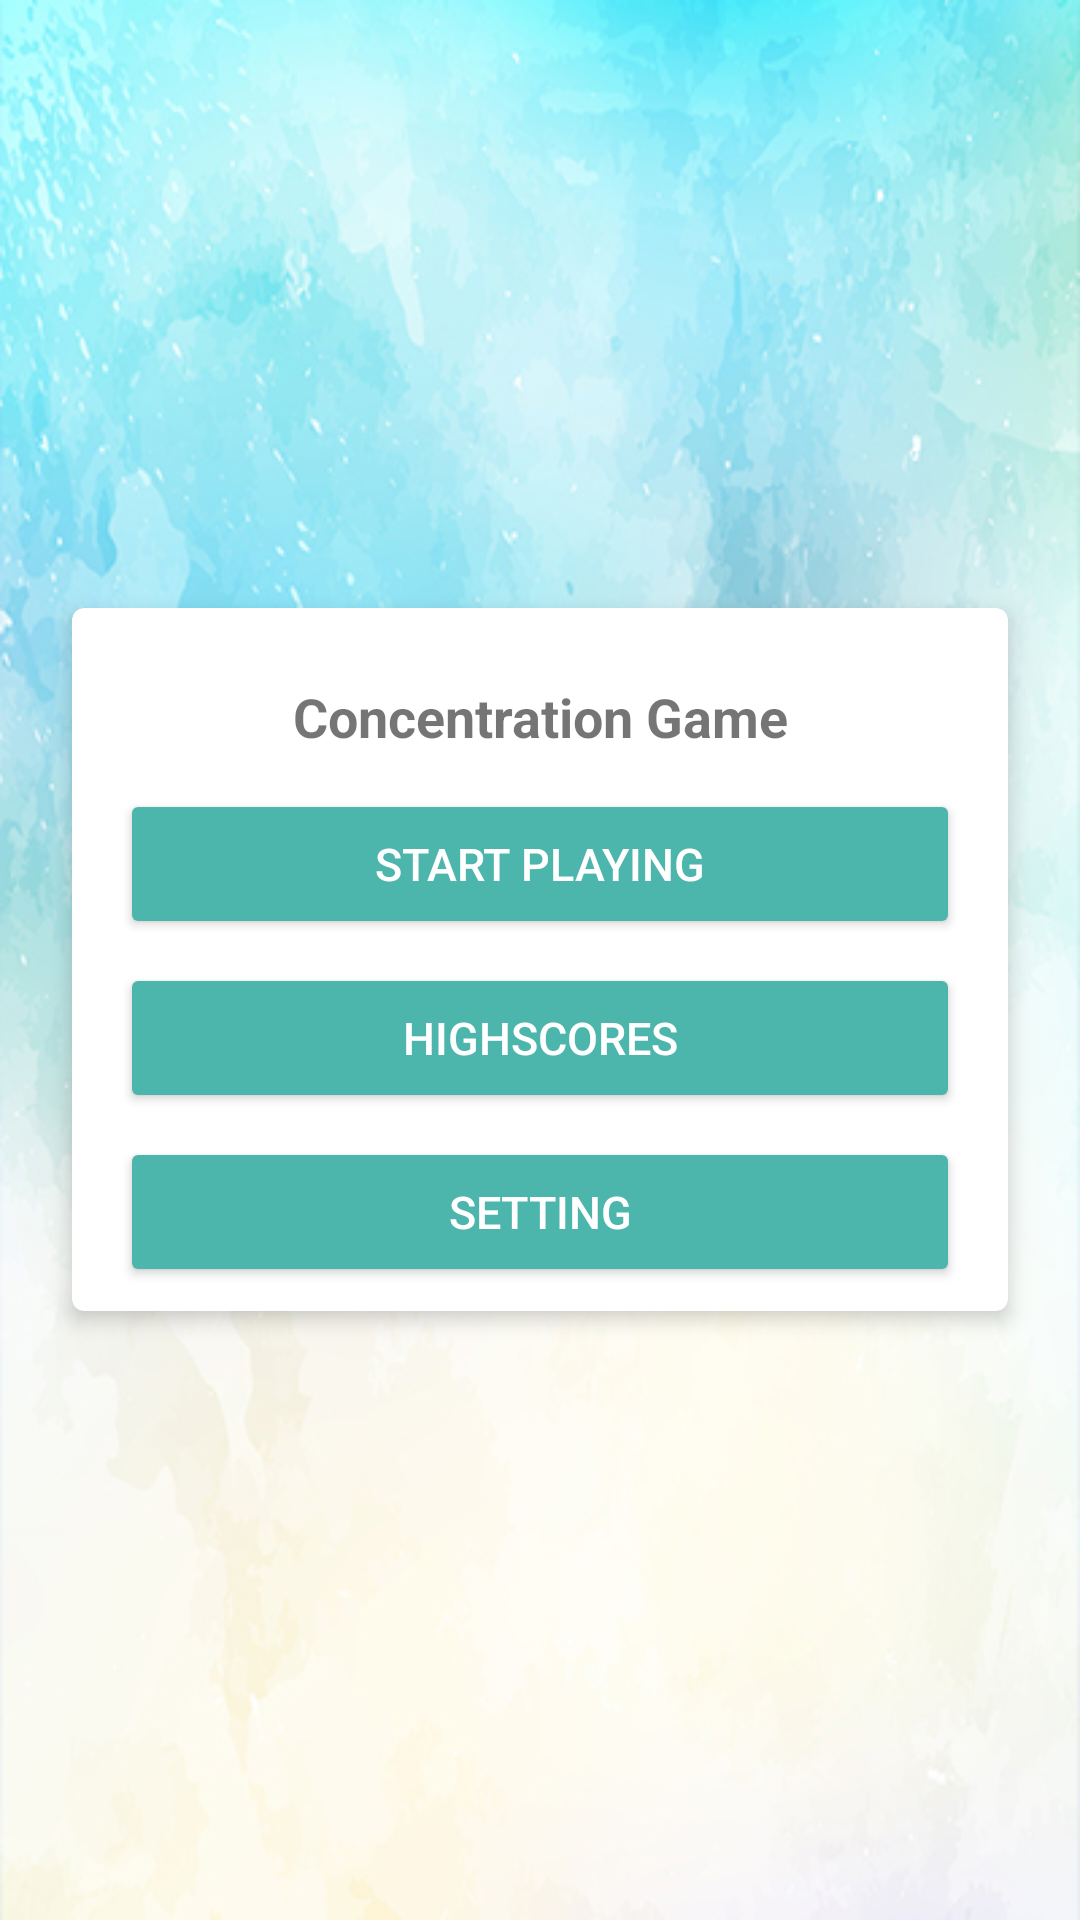

Produce the Android XML layout that renders to this screen, including the resource entries it uses.
<!-- AndroidManifest.xml: activity theme AppTheme.NoActionBar -->
<!-- res/layout/activity_dashboard.xml -->
<?xml version="1.0" encoding="utf-8"?>
<FrameLayout xmlns:android="http://schemas.android.com/apk/res/android"
    xmlns:app="http://schemas.android.com/apk/res-auto"
    android:layout_width="match_parent"
    android:layout_height="match_parent"
    android:background="@drawable/background_dashboard">

    <android.support.v7.widget.CardView
        android:layout_width="match_parent"
        android:layout_margin="24dp"
        android:layout_height="wrap_content"
        android:layout_gravity="center"
        app:cardCornerRadius="4dp"
        app:cardElevation="4dp">
    <LinearLayout
        android:layout_width="match_parent"
        android:layout_height="wrap_content"
        android:layout_gravity="center"
        android:gravity="center"
        android:orientation="vertical">
        <ImageView
            android:layout_width="@dimen/size_image_concentration"
            android:layout_height="@dimen/size_image_concentration"
            android:scaleType="fitCenter"
            android:contentDescription="@string/content_description_app_icon"
            android:src="@drawable/icon_think"
            android:layout_margin="8dp"/>
        <TextView
            android:layout_width="wrap_content"
            android:layout_height="wrap_content"
            android:padding="8dp"
            android:textStyle="bold"
            android:layout_gravity="center"
            android:gravity="center"
            android:text="Concentration Game"
            android:textSize="@dimen/font_large"/>
        <android.support.v7.widget.AppCompatButton
            android:layout_width="match_parent"
            android:layout_height="50dp"
            android:layout_marginLeft="16dp"
            android:layout_marginRight="16dp"
            android:layout_marginTop="4dp"
            android:layout_marginBottom="4dp"
            android:text="Start Playing"
            app:theme="@style/CustomButtonDashboard"
            android:id="@+id/button_dashboard_game"/>
        <android.support.v7.widget.AppCompatButton
            android:layout_width="match_parent"
            android:layout_height="50dp"
            app:theme="@style/CustomButtonDashboard"
            android:layout_marginLeft="16dp"
            android:layout_marginRight="16dp"
            android:layout_marginTop="4dp"
            android:layout_marginBottom="4dp"
            android:text="HighScores"
            android:id="@+id/button_dashboard_high_scores"/>
        <android.support.v7.widget.AppCompatButton
            android:layout_width="match_parent"
            android:layout_height="50dp"
            android:layout_marginLeft="16dp"
            android:layout_marginRight="16dp"
            android:layout_marginTop="4dp"
            android:layout_marginBottom="8dp"
            app:theme="@style/CustomButtonDashboard"
            android:textSize="@dimen/font_medium"
            android:text="Setting"
            android:id="@+id/button_dashboard_setting"/>
    </LinearLayout>
    </android.support.v7.widget.CardView>

</FrameLayout>
<!-- resources referenced by this layout -->
<resources>
  <dimen name="font_large">18sp</dimen>
  <dimen name="font_medium">15sp</dimen>
  <dimen name="size_image_concentration">200dp</dimen>
  <!-- drawable background_dashboard: jpg bitmap (drawable, 138790 bytes) -->
  <!-- drawable icon_think: png bitmap (drawable, 9528 bytes) -->
  <string name="content_description_app_icon">Applciation Icon</string>
  <style name="CustomButtonDashboard" parent="Base.Widget.AppCompat.Button">
          <item name="colorButtonNormal">@color/md_teal_300</item>
          <item name="android:textColor">@color/white</item>
          <item name="android:textSize">@dimen/font_medium</item>
          <item name="android:gravity">center</item>
      </style>
  <style name="AppTheme.NoActionBar">
          <item name="windowActionBar">false</item>
          <item name="windowNoTitle">true</item>
      </style>
  <color name="md_teal_300">#ff4db6ac</color>
  <color name="white">#fff</color>
</resources>
